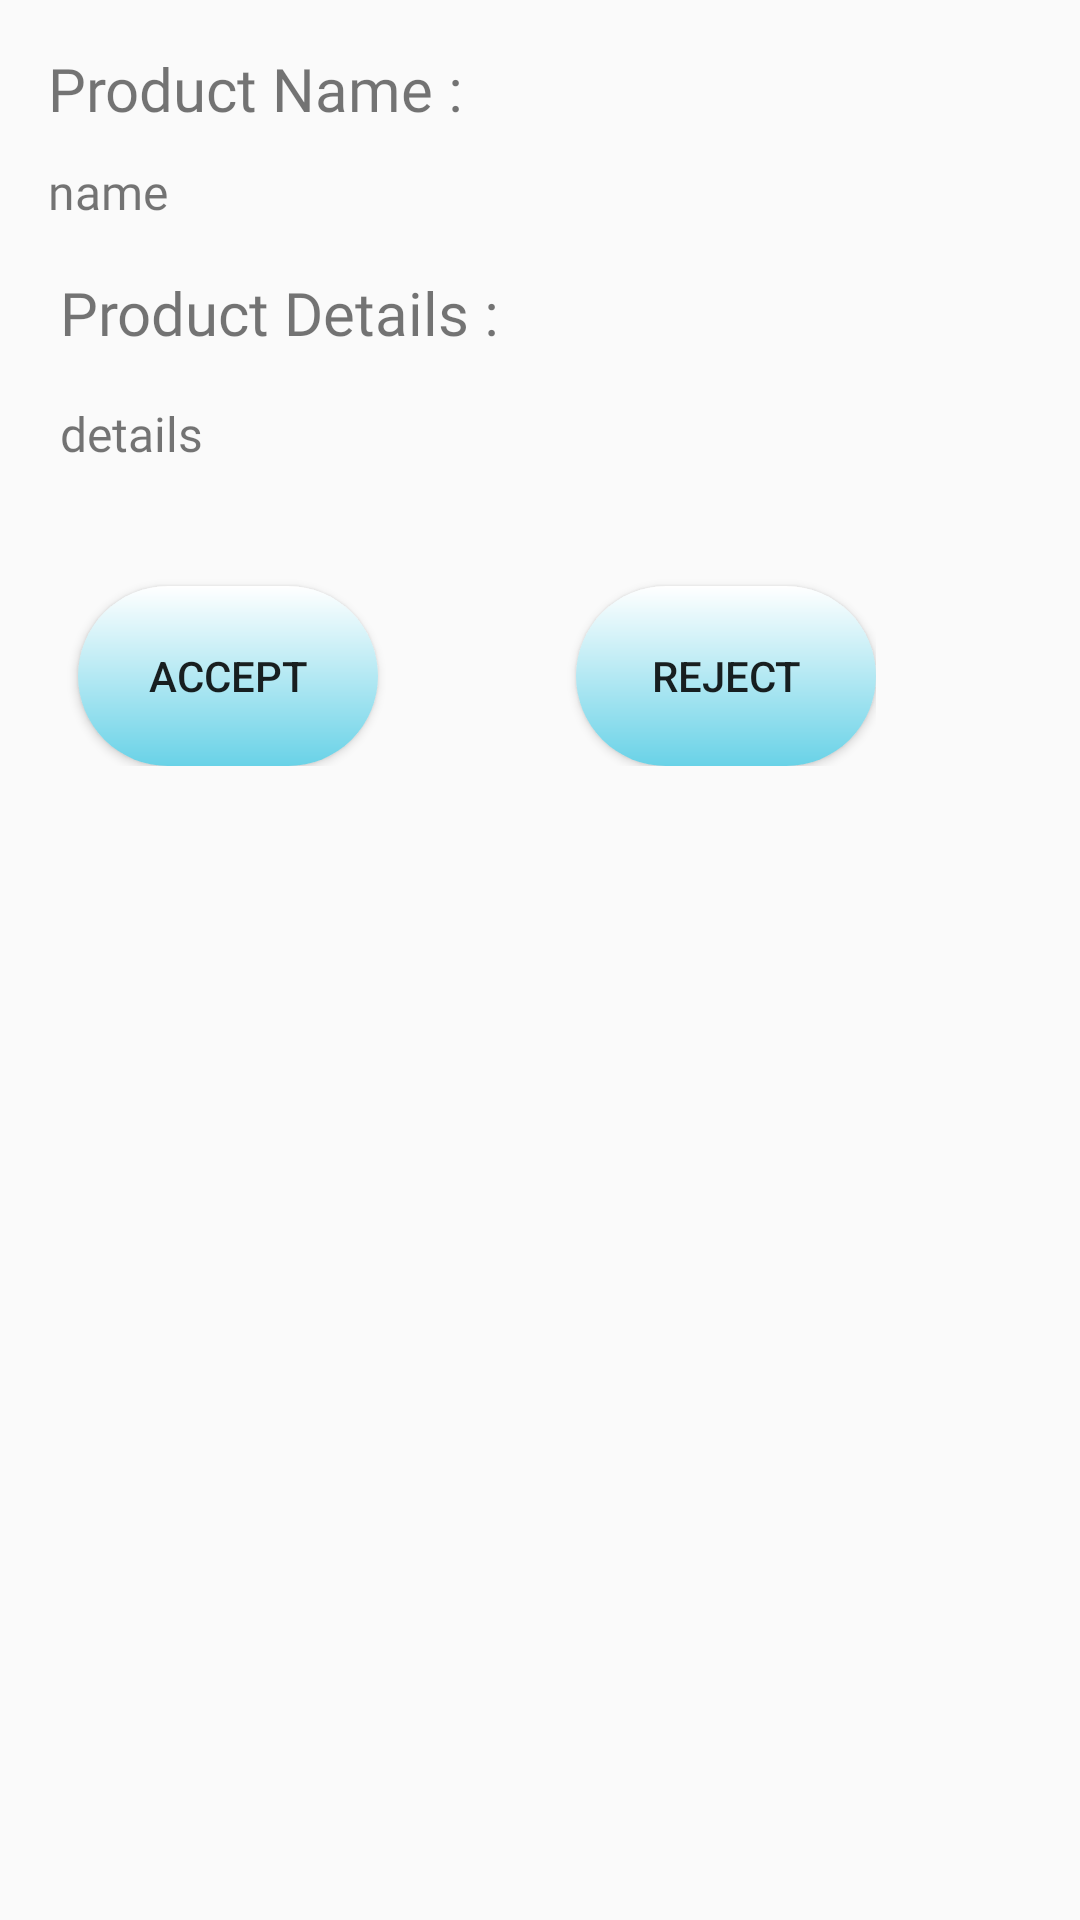

Android layout source for this screen:
<!-- AndroidManifest.xml: application theme AppTheme -->
<!-- res/layout/activity_product_details.xml -->
<?xml version="1.0" encoding="utf-8"?>
<LinearLayout xmlns:android="http://schemas.android.com/apk/res/android"
    xmlns:tools="http://schemas.android.com/tools"
    android:layout_width="match_parent"
    android:layout_height="match_parent"
    tools:context="activity.ProductDetailsActivity"
    android:orientation="vertical"
    android:id="@+id/relative">
    <TextView
        android:layout_width="wrap_content"
        android:layout_height="wrap_content"
        android:text="@string/product_nameDetails"
        android:layout_marginTop="16dp"
        android:backgroundTint="@color/buttonColor"
        android:fontFamily="@font/titlefont"
        android:layout_marginLeft="16dp"
        android:id="@+id/titleView"
        android:textSize="20sp"/>
    <TextView
        android:layout_width="wrap_content"
        android:layout_height="wrap_content"
        android:id="@+id/prodName"
        android:text="name"
        android:fontFamily="@font/titlefont"
        android:layout_marginTop="10dp"
        android:textSize="16sp"
        android:layout_marginLeft="16dp"/>
    <TextView
        android:layout_width="wrap_content"
        android:layout_height="wrap_content"
        android:text="@string/product_detailsD"
        android:layout_marginTop="16dp"
        android:fontFamily="@font/titlefont"
        android:layout_marginLeft="20dp"
        android:id="@+id/titleView2"
        android:textSize="20sp"/>
    <TextView
        android:layout_width="wrap_content"
        android:layout_height="wrap_content"
        android:id="@+id/deadline"
        android:text="details"
        android:fontFamily="@font/subtitlefont"
        android:layout_marginLeft="20dp"
        android:textSize="16sp"
        android:layout_marginTop="16dp"/>
    <LinearLayout
        android:layout_width="wrap_content"
        android:layout_height="wrap_content"
        android:layout_marginTop="20dp"
        android:orientation="horizontal">
    <Button
        android:layout_width="100dp"
        android:layout_height="wrap_content"
        android:text="@string/accept"
        android:layout_marginLeft="26dp"
        android:layout_marginTop="20dp"
        android:layout_marginRight="20dp"
        android:background="@drawable/mainbutton"
        android:id="@+id/acceptPro"/>
    <Button
        android:layout_width="100dp"
        android:layout_height="wrap_content"
        android:text="@string/reject"
        android:layout_marginLeft="46dp"
        android:layout_marginTop="20dp"
        android:background="@drawable/mainbutton"
        android:id="@+id/rejectPro"/>
    </LinearLayout>
</LinearLayout>
<!-- resources referenced by this layout -->
<resources>
  <color name="buttonColor">#4E0E2E</color>
  <!-- drawable mainbutton (drawable) -->
  <?xml version="1.0" encoding="utf-8"?>
      <shape xmlns:android="http://schemas.android.com/apk/res/android"
          android:shape="rectangle">
          <gradient android:startColor="#FFFFFF"
              android:endColor="#69d2e7"
              android:angle="270" />
      <size
          android:height="60dp"
          android:width="300dp" />
  
      <corners
          android:bottomLeftRadius="30dp"
          android:bottomRightRadius="30dp"
          android:radius="60dp"
          android:topLeftRadius="30dp"
          android:topRightRadius="30dp"
          />
      </shape>
  <string name="accept">Accept</string>
  <string name="product_detailsD">Product Details :</string>
  <string name="product_nameDetails">Product Name :</string>
  <string name="reject">Reject</string>
  <style name="AppTheme" parent="Theme.AppCompat.Light.DarkActionBar">
          
          <item name="colorPrimary">@color/colorPrimaryDark1</item>
          <item name="colorPrimaryDark">@color/colorPrimaryDark1</item>
          <item name="colorAccent">@color/album_title</item>
  
      </style>
  <color name="colorPrimaryDark1">#69d2e7</color>
  <color name="album_title">#69d2e7</color>
</resources>
